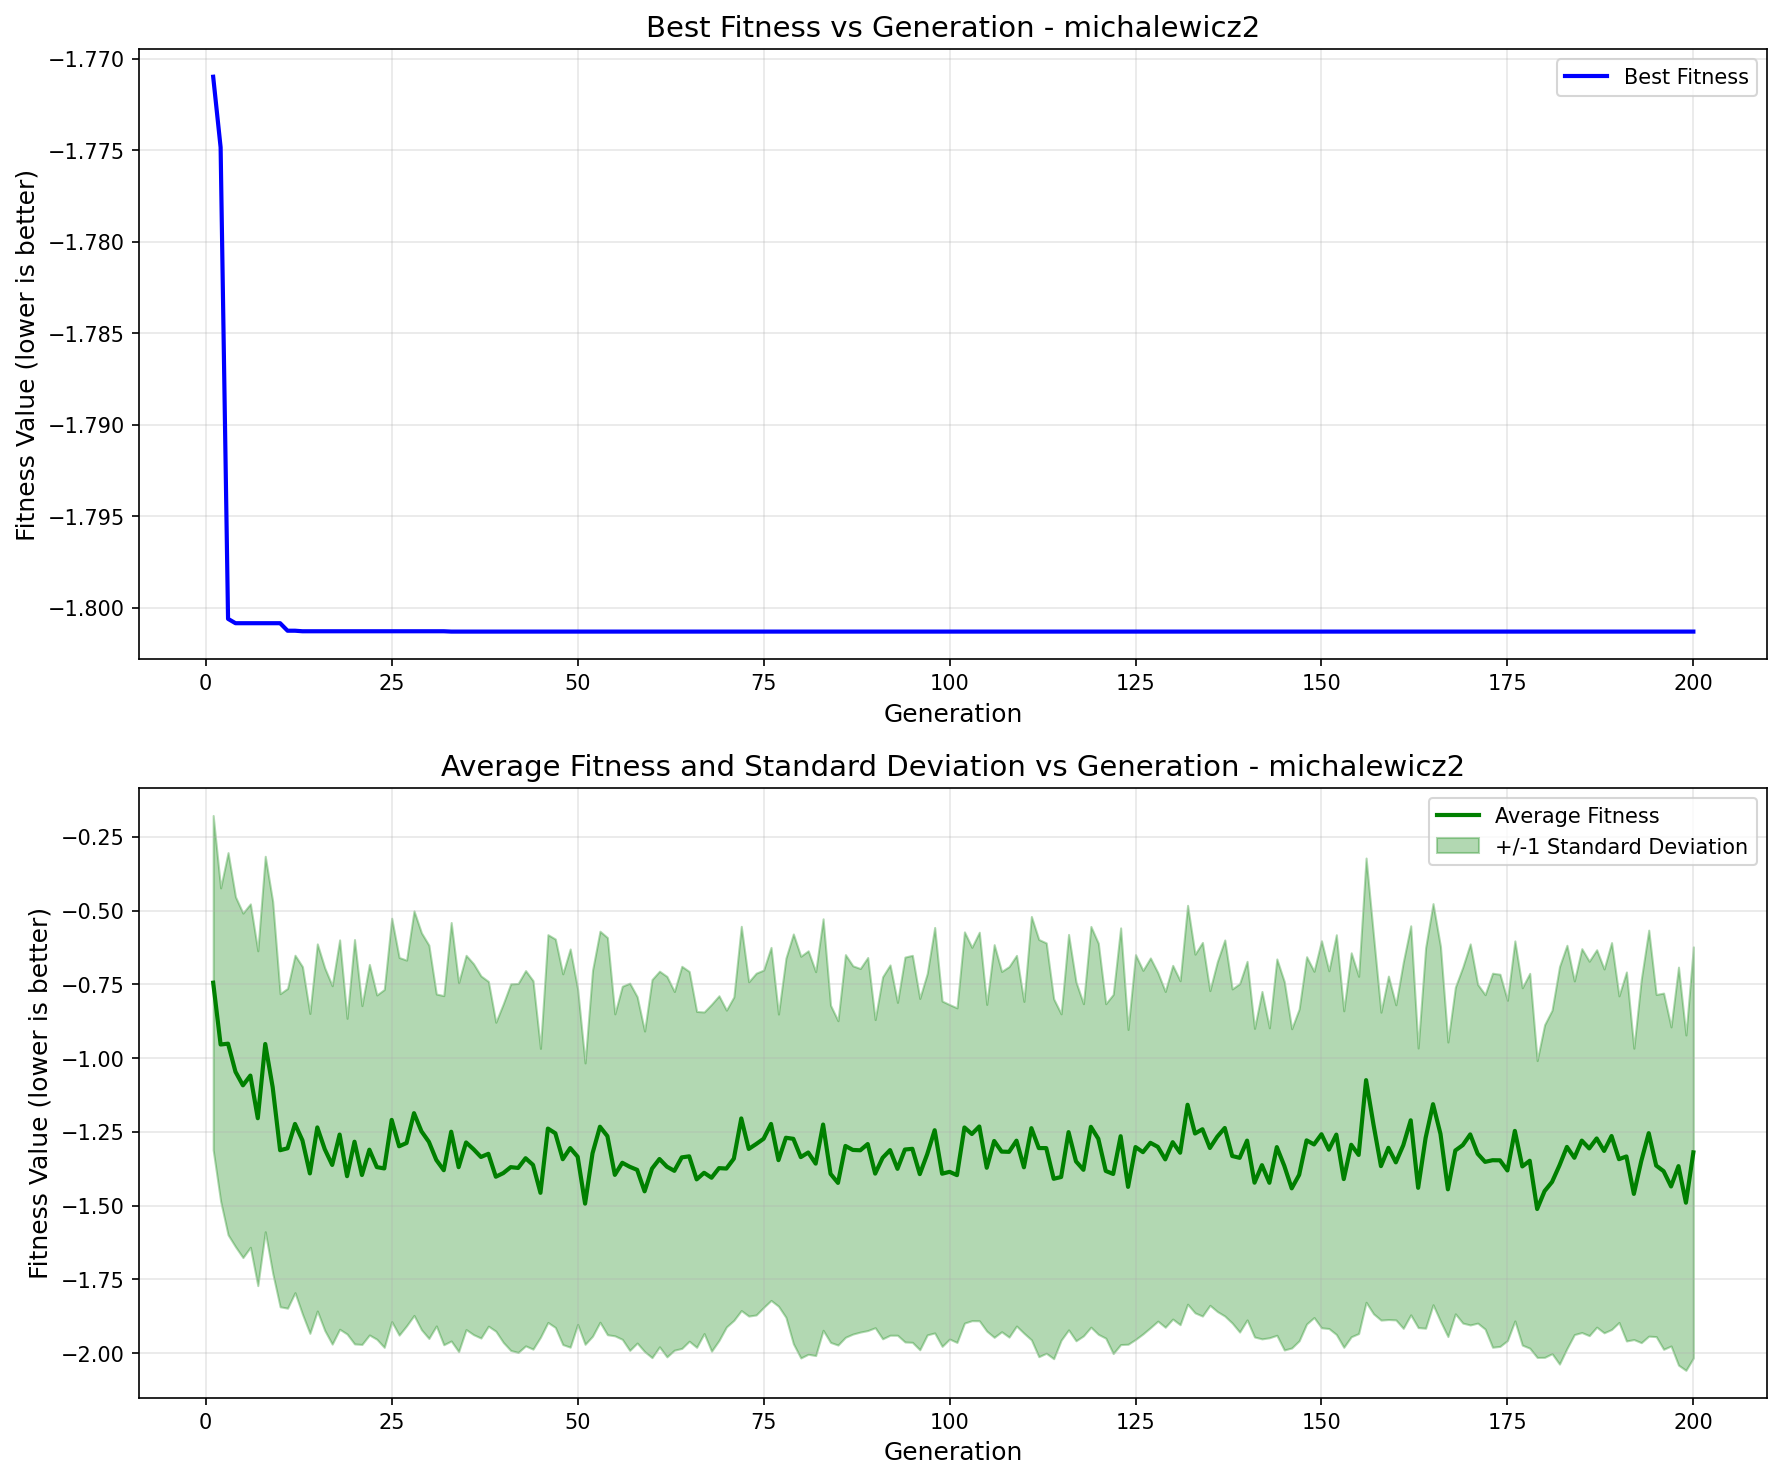

Values plotted in this chart, from the file beside it:
generation, best_fitness, best_individual, mean_fitness, std_dev
1, -1.771, [1, 0, 1, 1, 0, 1, 1, 0, 0, 0, 1, 0, 0, …, -0.7441, 0.5669
2, -1.775, [1, 0, 1, 1, 0, 1, 1, 0, 1, 1, 0, 0, 0, …, -0.9536, 0.531
3, -1.801, [1, 0, 1, 1, 0, 0, 1, 1, 1, 1, 1, 0, 0, …, -0.9509, 0.648
4, -1.801, [1, 0, 1, 1, 0, 0, 1, 1, 1, 1, 1, 0, 0, …, -1.046, 0.5933
5, -1.801, [1, 0, 1, 1, 0, 0, 1, 1, 1, 1, 1, 0, 0, …, -1.092, 0.584
6, -1.801, [1, 0, 1, 1, 0, 0, 1, 1, 1, 1, 1, 0, 0, …, -1.059, 0.5822
7, -1.801, [1, 0, 1, 1, 0, 0, 1, 1, 1, 1, 1, 0, 0, …, -1.204, 0.5676
8, -1.801, [1, 0, 1, 1, 0, 0, 1, 1, 1, 1, 1, 0, 0, …, -0.952, 0.6365
9, -1.801, [1, 0, 1, 1, 0, 0, 1, 1, 1, 1, 1, 0, 0, …, -1.099, 0.6302
10, -1.801, [1, 0, 1, 1, 0, 0, 1, 1, 1, 1, 1, 0, 0, …, -1.312, 0.5308
11, -1.801, [1, 0, 1, 1, 0, 0, 1, 1, 0, 1, 1, 1, 0, …, -1.306, 0.5421
12, -1.801, [1, 0, 1, 1, 0, 0, 1, 1, 0, 1, 1, 1, 0, …, -1.223, 0.5721
13, -1.801, [1, 0, 1, 1, 0, 0, 1, 1, 0, 1, 1, 0, 0, …, -1.279, 0.5891
14, -1.801, [1, 0, 1, 1, 0, 0, 1, 1, 0, 1, 1, 0, 0, …, -1.391, 0.5423
15, -1.801, [1, 0, 1, 1, 0, 0, 1, 1, 0, 1, 1, 0, 0, …, -1.235, 0.6224
16, -1.801, [1, 0, 1, 1, 0, 0, 1, 1, 0, 1, 1, 0, 0, …, -1.309, 0.6146
17, -1.801, [1, 0, 1, 1, 0, 0, 1, 1, 0, 1, 1, 0, 0, …, -1.362, 0.6076
18, -1.801, [1, 0, 1, 1, 0, 0, 1, 1, 0, 1, 1, 0, 0, …, -1.259, 0.6601
19, -1.801, [1, 0, 1, 1, 0, 0, 1, 1, 0, 1, 1, 0, 0, …, -1.4, 0.5352
20, -1.801, [1, 0, 1, 1, 0, 0, 1, 1, 0, 1, 1, 0, 0, …, -1.283, 0.6856
21, -1.801, [1, 0, 1, 1, 0, 0, 1, 1, 0, 1, 1, 0, 0, …, -1.396, 0.5744
22, -1.801, [1, 0, 1, 1, 0, 0, 1, 1, 0, 1, 1, 0, 0, …, -1.31, 0.6282
23, -1.801, [1, 0, 1, 1, 0, 0, 1, 1, 0, 1, 1, 0, 0, …, -1.369, 0.5837
24, -1.801, [1, 0, 1, 1, 0, 0, 1, 1, 0, 1, 1, 0, 0, …, -1.374, 0.6067
25, -1.801, [1, 0, 1, 1, 0, 0, 1, 1, 0, 1, 1, 0, 0, …, -1.209, 0.6838
26, -1.801, [1, 0, 1, 1, 0, 0, 1, 1, 0, 1, 1, 0, 0, …, -1.299, 0.6402
27, -1.801, [1, 0, 1, 1, 0, 0, 1, 1, 0, 1, 1, 0, 0, …, -1.288, 0.6199
28, -1.801, [1, 0, 1, 1, 0, 0, 1, 1, 0, 1, 1, 0, 0, …, -1.186, 0.6859
29, -1.801, [1, 0, 1, 1, 0, 0, 1, 1, 0, 1, 1, 0, 0, …, -1.248, 0.6729
30, -1.801, [1, 0, 1, 1, 0, 0, 1, 1, 0, 1, 1, 0, 0, …, -1.284, 0.6667
31, -1.801, [1, 0, 1, 1, 0, 0, 1, 1, 0, 1, 1, 0, 0, …, -1.345, 0.5627
32, -1.801, [1, 0, 1, 1, 0, 0, 1, 1, 0, 1, 1, 0, 0, …, -1.38, 0.5918
33, -1.801, [1, 0, 1, 1, 0, 0, 1, 1, 0, 1, 1, 1, 0, …, -1.249, 0.7094
34, -1.801, [1, 0, 1, 1, 0, 0, 1, 1, 0, 1, 1, 1, 0, …, -1.37, 0.6253
35, -1.801, [1, 0, 1, 1, 0, 0, 1, 1, 0, 1, 1, 1, 0, …, -1.286, 0.6345
36, -1.801, [1, 0, 1, 1, 0, 0, 1, 1, 0, 1, 1, 1, 0, …, -1.309, 0.6288
37, -1.801, [1, 0, 1, 1, 0, 0, 1, 1, 0, 1, 1, 1, 0, …, -1.335, 0.6139
38, -1.801, [1, 0, 1, 1, 0, 0, 1, 1, 0, 1, 1, 1, 0, …, -1.324, 0.5844
39, -1.801, [1, 0, 1, 1, 0, 0, 1, 1, 0, 1, 1, 1, 0, …, -1.402, 0.5237
40, -1.801, [1, 0, 1, 1, 0, 0, 1, 1, 0, 1, 1, 1, 0, …, -1.39, 0.574
41, -1.801, [1, 0, 1, 1, 0, 0, 1, 1, 0, 1, 1, 1, 0, …, -1.369, 0.6215
42, -1.801, [1, 0, 1, 1, 0, 0, 1, 1, 0, 1, 1, 1, 0, …, -1.372, 0.6256
43, -1.801, [1, 0, 1, 1, 0, 0, 1, 1, 0, 1, 1, 1, 0, …, -1.339, 0.6363
44, -1.801, [1, 0, 1, 1, 0, 0, 1, 1, 0, 1, 1, 1, 0, …, -1.362, 0.6247
45, -1.801, [1, 0, 1, 1, 0, 0, 1, 1, 0, 1, 1, 1, 0, …, -1.456, 0.4897
46, -1.801, [1, 0, 1, 1, 0, 0, 1, 1, 0, 1, 1, 1, 0, …, -1.239, 0.6574
47, -1.801, [1, 0, 1, 1, 0, 0, 1, 1, 0, 1, 1, 1, 0, …, -1.255, 0.6585
48, -1.801, [1, 0, 1, 1, 0, 0, 1, 1, 0, 1, 1, 1, 0, …, -1.343, 0.6285
49, -1.801, [1, 0, 1, 1, 0, 0, 1, 1, 0, 1, 1, 1, 0, …, -1.305, 0.6751
50, -1.801, [1, 0, 1, 1, 0, 0, 1, 1, 0, 1, 1, 1, 0, …, -1.334, 0.5686
51, -1.801, [1, 0, 1, 1, 0, 0, 1, 1, 0, 1, 1, 1, 0, …, -1.493, 0.477
52, -1.801, [1, 0, 1, 1, 0, 0, 1, 1, 0, 1, 1, 1, 0, …, -1.322, 0.6203
53, -1.801, [1, 0, 1, 1, 0, 0, 1, 1, 0, 1, 1, 1, 0, …, -1.232, 0.6629
54, -1.801, [1, 0, 1, 1, 0, 0, 1, 1, 0, 1, 1, 1, 0, …, -1.264, 0.6733
55, -1.801, [1, 0, 1, 1, 0, 0, 1, 1, 0, 1, 1, 1, 0, …, -1.396, 0.5458
56, -1.801, [1, 0, 1, 1, 0, 0, 1, 1, 0, 1, 1, 1, 0, …, -1.355, 0.5986
57, -1.801, [1, 0, 1, 1, 0, 0, 1, 1, 0, 1, 1, 1, 0, …, -1.368, 0.6226
58, -1.801, [1, 0, 1, 1, 0, 0, 1, 1, 0, 1, 1, 1, 0, …, -1.379, 0.5872
59, -1.801, [1, 0, 1, 1, 0, 0, 1, 1, 0, 1, 1, 1, 0, …, -1.452, 0.5434
60, -1.801, [1, 0, 1, 1, 0, 0, 1, 1, 0, 1, 1, 1, 0, …, -1.374, 0.6411
... 140 more rows
